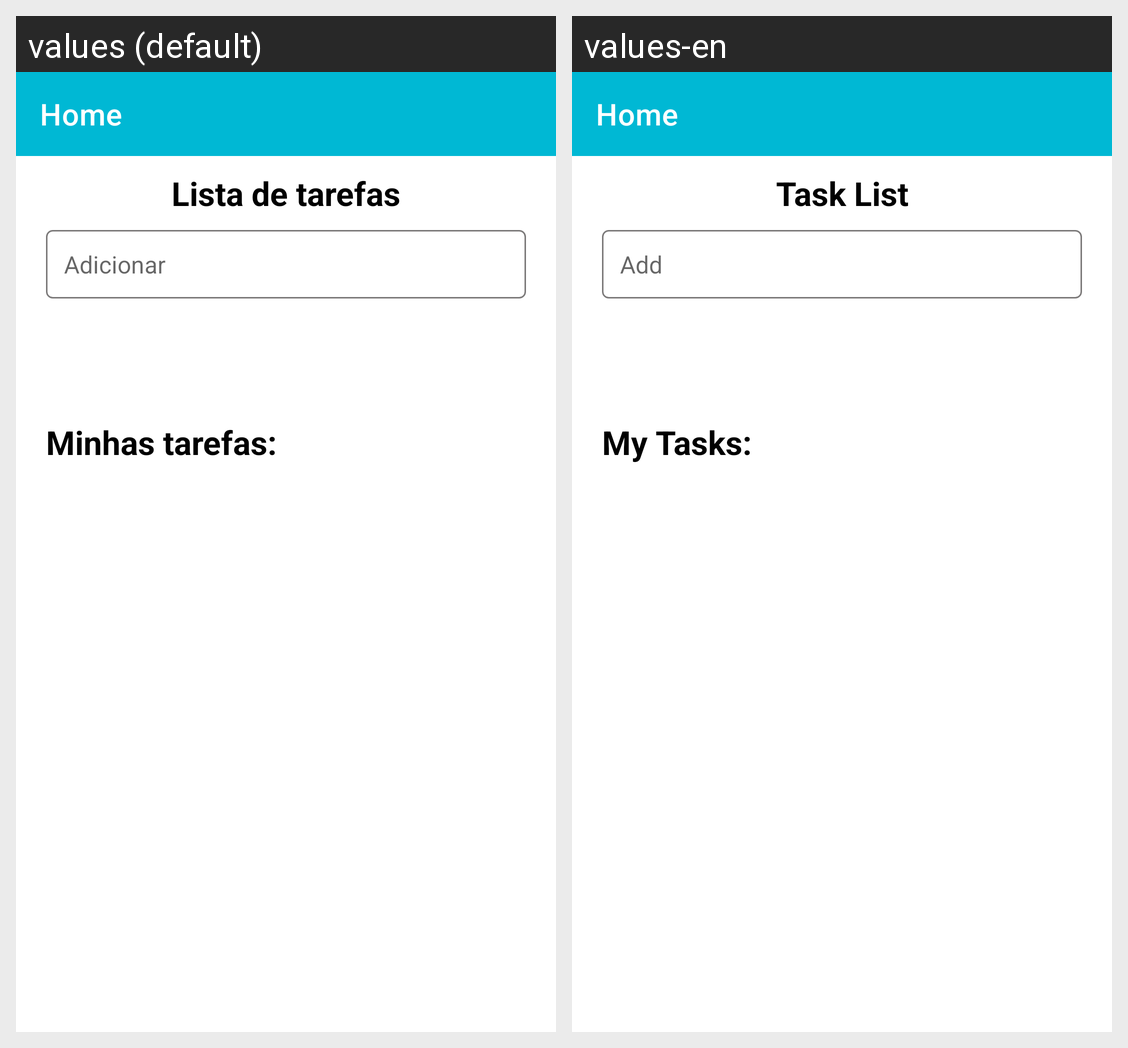

The Android screen above is rendered under two locales of the same app. Produce the string resources it draws, with the default and per-locale values.
Android screen res/layout/activity_main.xml rendered under 2 locales, left to right: values (default), values-en. Device: Nexus 5 (rendered at 1080×1920; each locale shown at half size, 540×960, under a caption strip naming it); theme Theme.FinalProjectRodrigoAugusto.
Strings drawn on this screen, with the default value and each locale's value (text and hints the layout hard-codes, and strings that could not be matched under every locale, appear in the picture but are not listed):

tasks_list
  values: Lista de tarefas
  values-en: Task List

add
  values: Adicionar
  values-en: Add

my_tasks
  values: Minhas tarefas:
  values-en: My Tasks:
